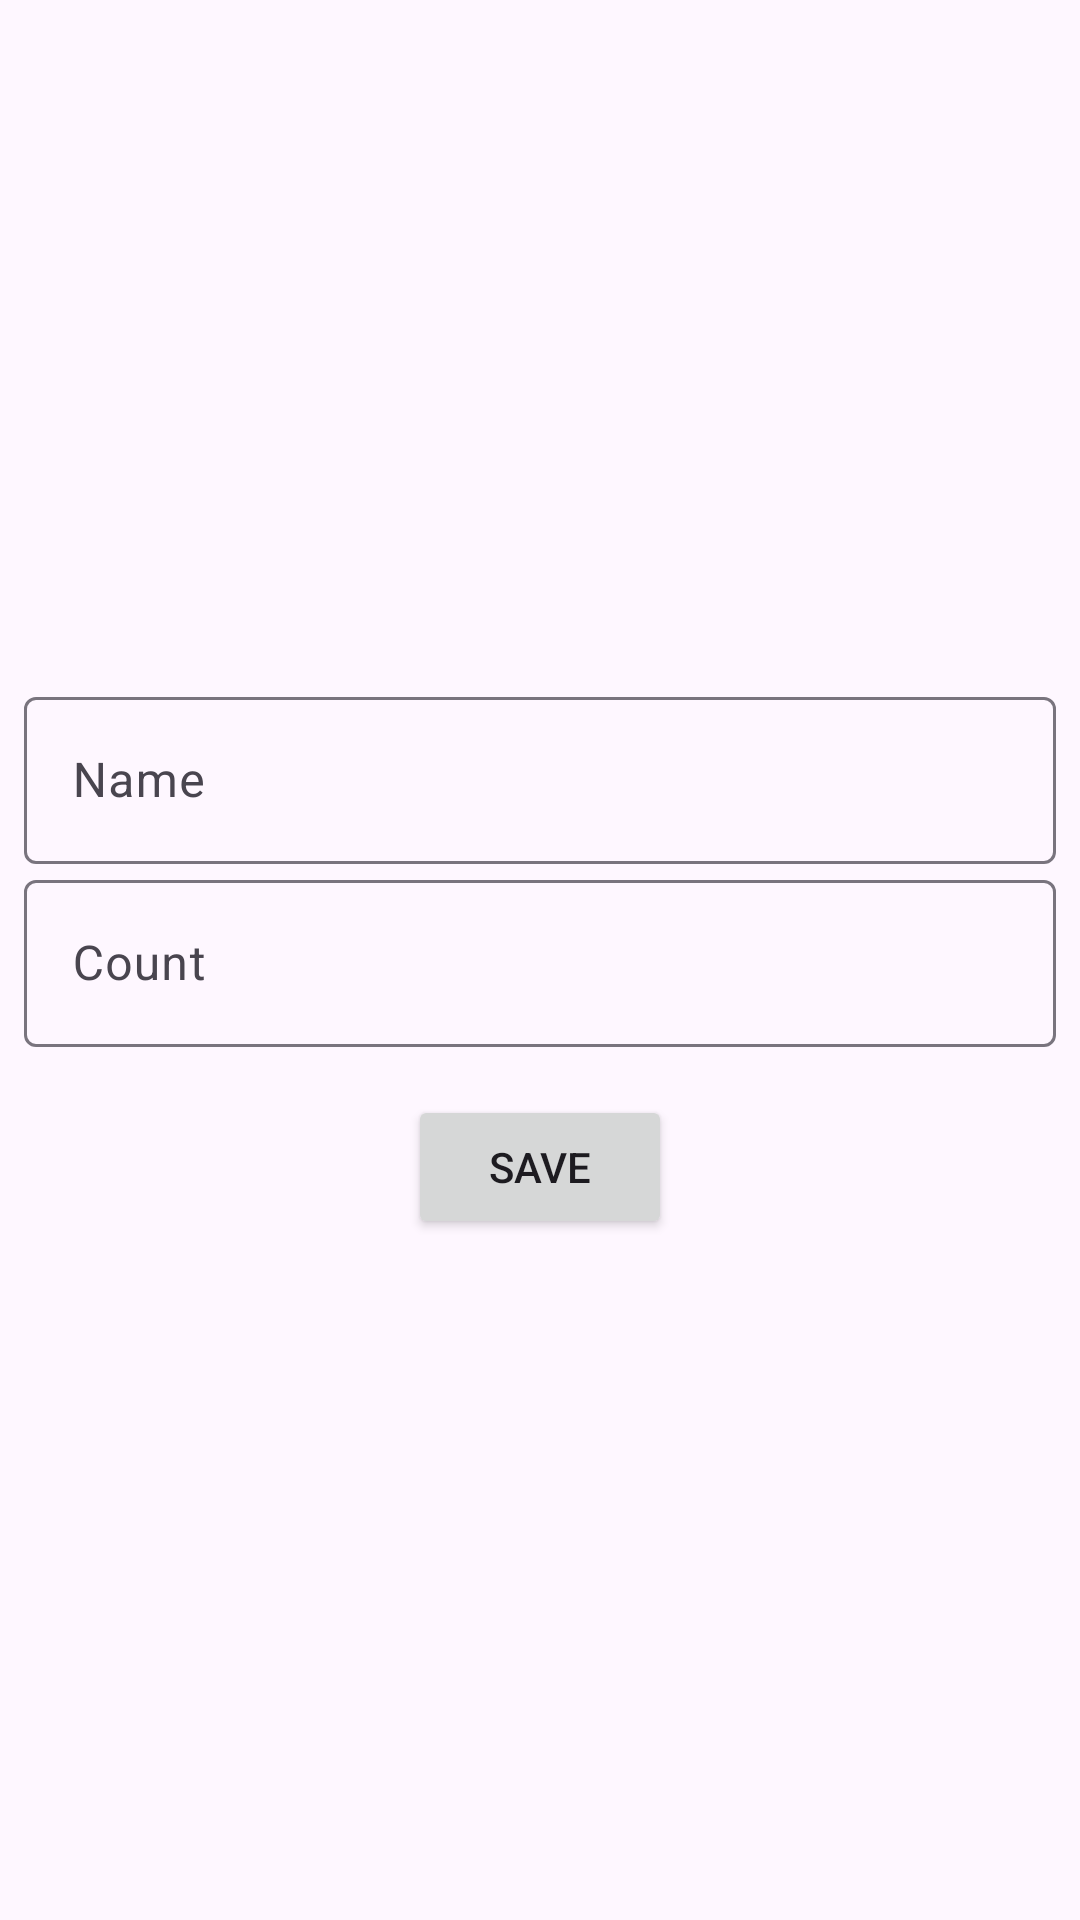

Reconstruct the res/layout file that produces this screen, plus the resources it refers to.
<!-- AndroidManifest.xml: application theme Theme.ShopLister -->
<!-- res/layout/fragment_edit_shop_item.xml -->
<?xml version="1.0" encoding="utf-8"?>
<androidx.constraintlayout.widget.ConstraintLayout xmlns:android="http://schemas.android.com/apk/res/android"
    xmlns:app="http://schemas.android.com/apk/res-auto"
    android:layout_width="match_parent"
    android:layout_height="match_parent"
    xmlns:tools="http://schemas.android.com/tools"
    android:id="@+id/mainEdit"
    android:orientation="vertical"
    tools:context=".presentation.EditShopItemFragment">

    <com.google.android.material.textfield.TextInputLayout
        android:id="@+id/tilName"
        android:layout_width="0dp"
        android:layout_height="wrap_content"
        android:layout_marginStart="8dp"
        android:layout_marginEnd="8dp"
        app:layout_constraintBottom_toTopOf="@id/tilCount"
        app:layout_constraintEnd_toEndOf="parent"
        app:layout_constraintStart_toStartOf="parent"
        app:layout_constraintTop_toTopOf="parent"
        app:layout_constraintVertical_chainStyle="packed">

        <com.google.android.material.textfield.TextInputEditText
            android:id="@+id/etName"
            android:layout_width="match_parent"
            android:layout_height="wrap_content"
            android:hint="Name"
            android:inputType="textCapWords" />
    </com.google.android.material.textfield.TextInputLayout>


    <com.google.android.material.textfield.TextInputLayout
        android:id="@+id/tilCount"
        android:layout_width="0dp"
        android:layout_height="wrap_content"
        android:layout_marginStart="8dp"
        android:layout_marginEnd="8dp"
        app:layout_constraintBottom_toTopOf="@id/btSave"
        app:layout_constraintEnd_toEndOf="parent"
        app:layout_constraintStart_toStartOf="parent"
        app:layout_constraintTop_toBottomOf="@id/tilName">

        <com.google.android.material.textfield.TextInputEditText
            android:id="@+id/etCount"
            android:layout_width="match_parent"
            android:layout_height="wrap_content"
            android:hint="Count"
            android:inputType="number" />

    </com.google.android.material.textfield.TextInputLayout>

    <Button
        android:id="@+id/btSave"
        android:layout_width="wrap_content"
        android:layout_height="wrap_content"
        android:layout_marginTop="16dp"
        android:text="Save"
        app:layout_constraintBottom_toBottomOf="parent"
        app:layout_constraintEnd_toEndOf="parent"
        app:layout_constraintStart_toStartOf="parent"
        app:layout_constraintTop_toBottomOf="@id/tilCount" />

</androidx.constraintlayout.widget.ConstraintLayout>
<!-- resources referenced by this layout -->
<resources>
  <style name="Theme.ShopLister" parent="Base.Theme.ShopLister" />
  <style name="Base.Theme.ShopLister" parent="Theme.Material3.DayNight.NoActionBar">
          
          
      </style>
</resources>
